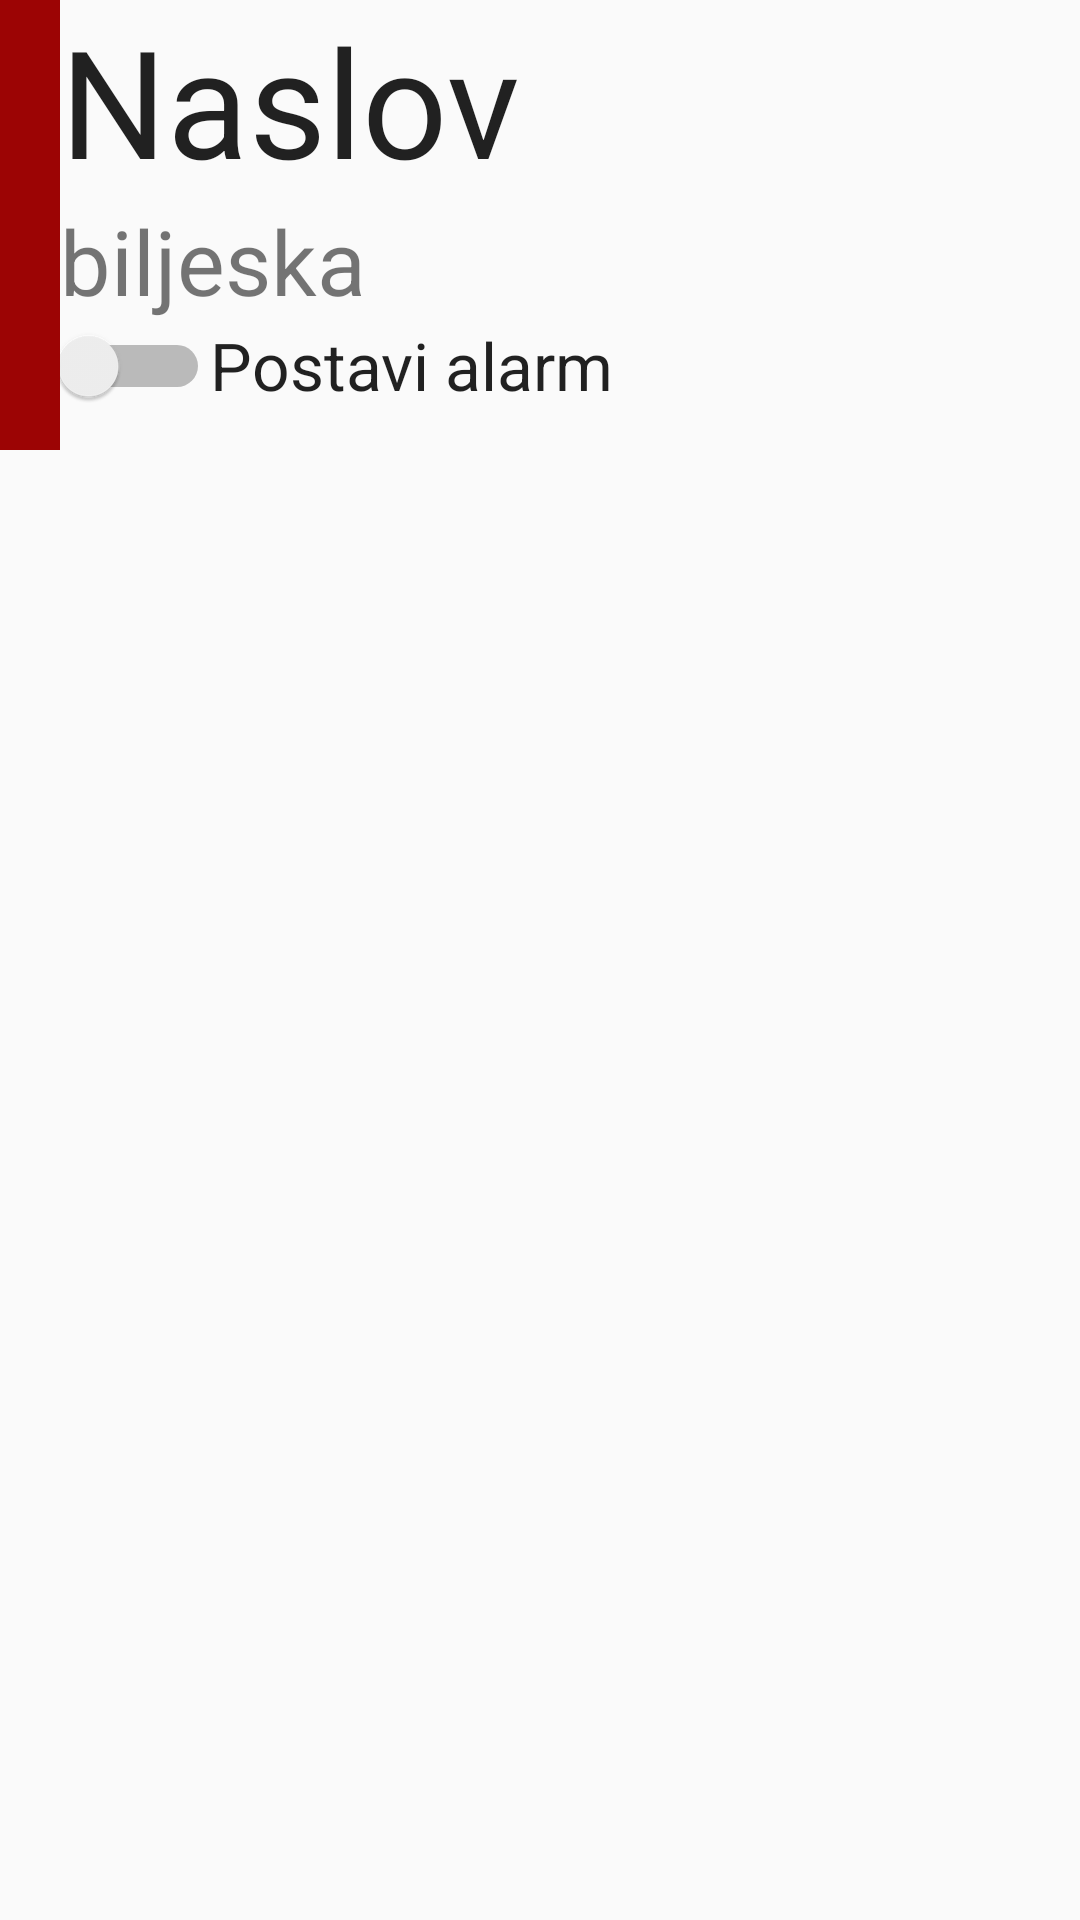

The Android layout XML behind this screen, and the referenced resources:
<!-- AndroidManifest.xml: application theme AppTheme -->
<!-- res/layout/objekt_layout.xml -->
<?xml version="1.0" encoding="utf-8"?>
<RelativeLayout xmlns:android="http://schemas.android.com/apk/res/android"
    android:layout_width="match_parent"
    android:layout_height="match_parent">

    <ImageView
        android:layout_width="20dp"
        android:layout_height="150dp"
        android:textAppearance="?android:attr/textAppearanceLarge"
        android:background="@color/colorPrimary"
        android:id="@+id/tvPrioritet" />
    <TextView
        android:layout_width="wrap_content"
        android:layout_height="wrap_content"
        android:textAppearance="?android:attr/textAppearanceLarge"
        android:layout_toRightOf="@+id/tvPrioritet"
        android:text="Naslov"
        android:textSize="50dp"
        android:id="@+id/tvNaslov" />
    <TextView
        android:id="@+id/tvBiljeska"
        android:layout_width="wrap_content"
        android:layout_height="wrap_content"
        android:layout_below="@+id/tvNaslov"
        android:layout_toRightOf="@+id/tvPrioritet"
        android:text="biljeska"
        android:maxLines="10"
        android:textSize="30dp"
       />
    <Switch
        android:id="@+id/cbAlarm"
        android:layout_width="50dp"
        android:layout_height="30dp"
        android:layout_below="@+id/tvBiljeska"
        android:layout_toRightOf="@id/tvPrioritet"/>
    <TextView
        android:layout_width="200dp"
        android:layout_height="50dp"
        android:textAppearance="?android:attr/textAppearanceLarge"
        android:text="@string/postaviAlarm"
        android:layout_below="@+id/tvBiljeska"
        android:layout_toRightOf="@+id/cbAlarm"
        android:layout_toEndOf="@+id/cbAlarm"
        android:layout_alignParentRight="true"/>

</RelativeLayout>
<!-- resources referenced by this layout -->
<resources>
  <color name="colorPrimary">#9C0404</color>
  <string name="postaviAlarm">Postavi alarm</string>
  <style name="AppTheme" parent="Theme.AppCompat.Light.DarkActionBar">
          
          <item name="colorPrimary">@color/colorPrimary</item>
          <item name="colorPrimaryDark">@color/colorPrimaryDark</item>
          <item name="colorAccent">@color/colorAccent</item>
  
           </style>
  <color name="colorPrimaryDark">#830101</color>
  <color name="colorAccent">#C10800</color>
</resources>
